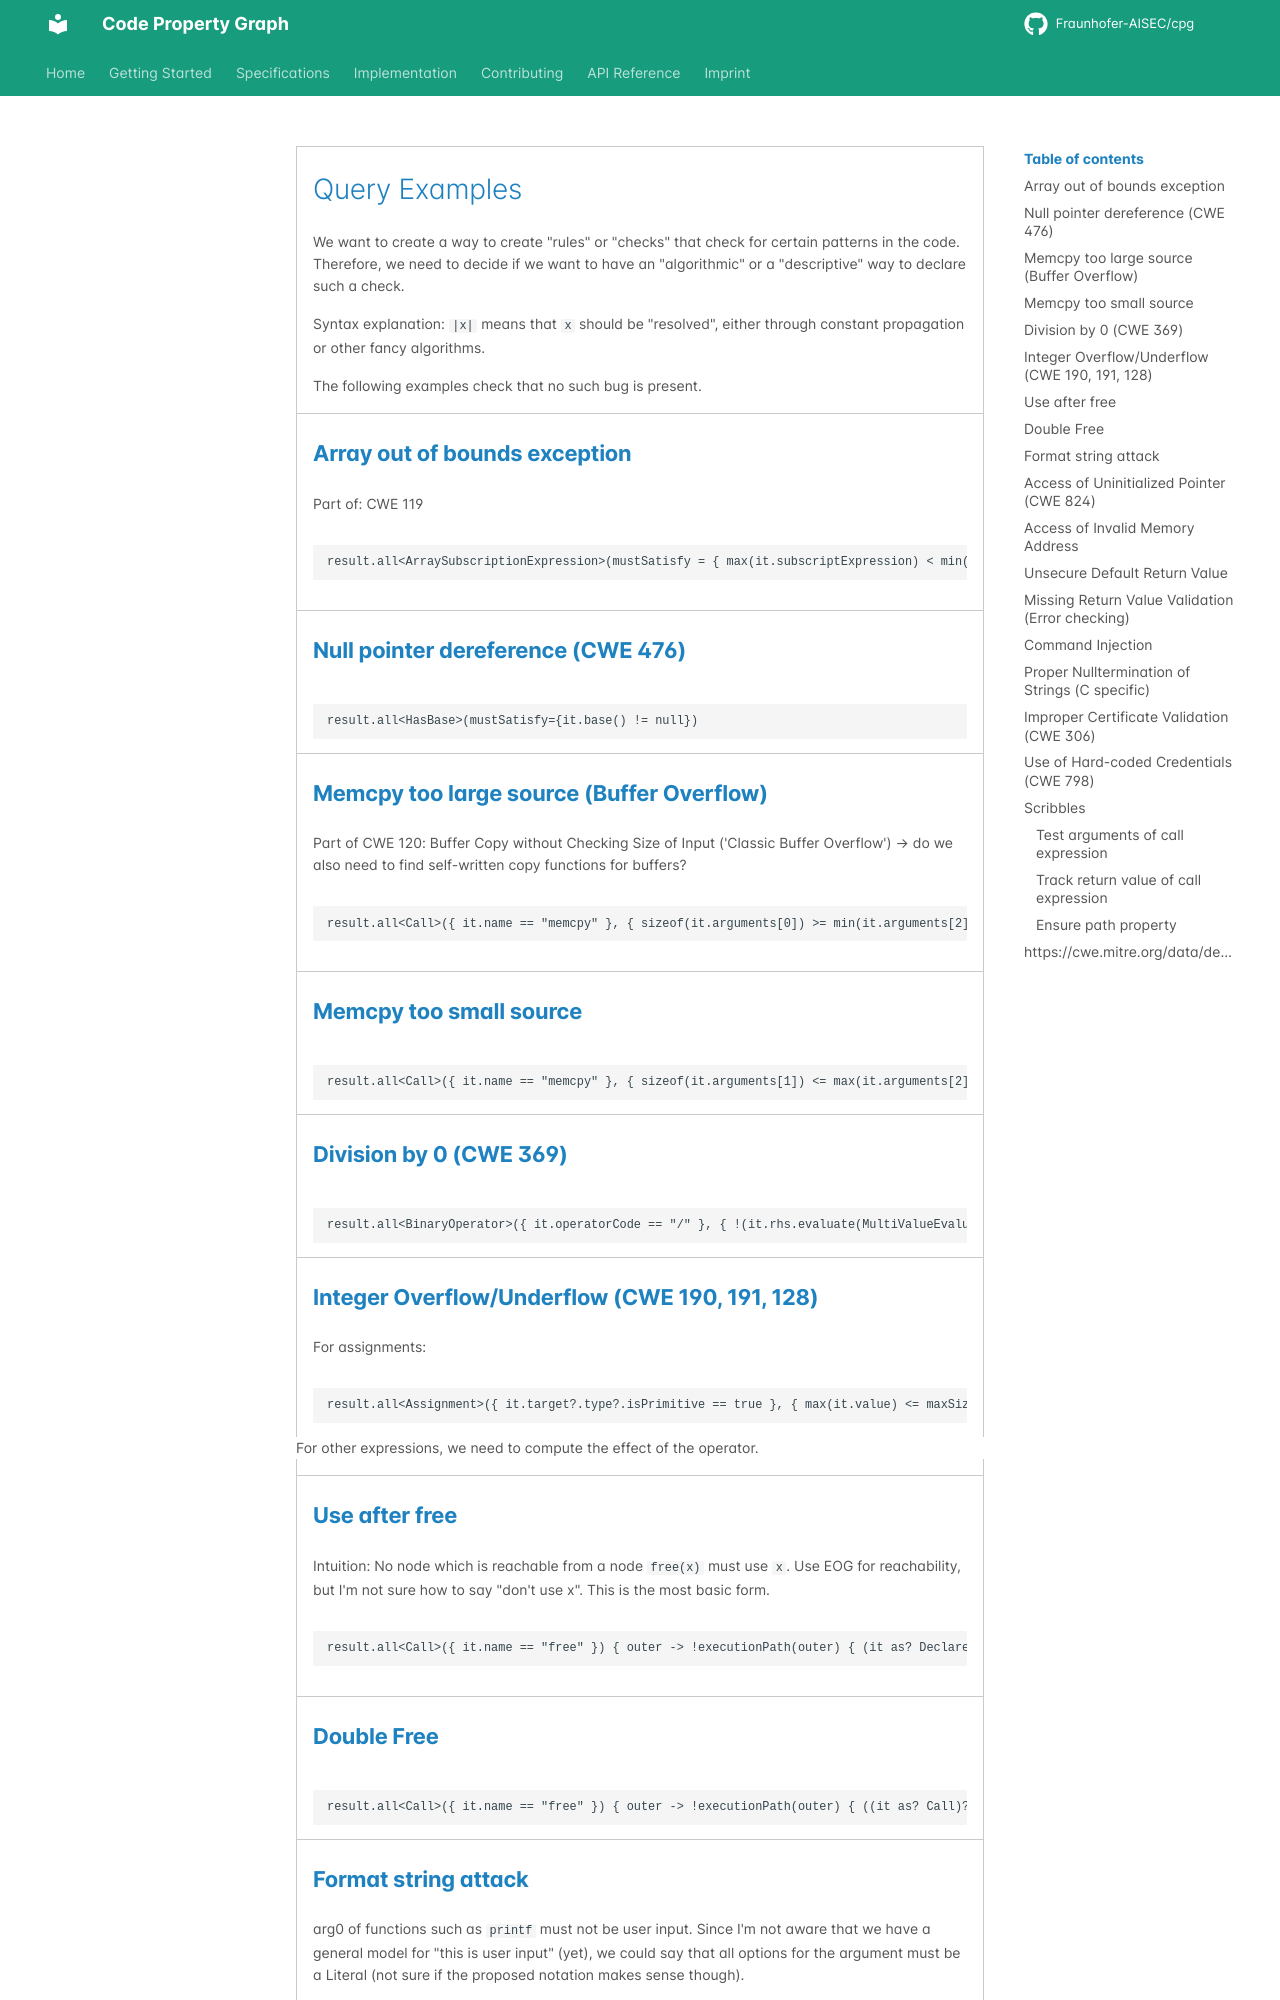

repository: Fraunhofer-AISEC/cpg · page: GettingStarted/query_examples/index.html · generator: mkdocs

# Query Examples

We want to create a way to create "rules" or "checks" that check for certain patterns in the code. Therefore, we need to decide if we want to have an "algorithmic" or a "descriptive" way to declare such a check.

Syntax explanation: `|x|` means that `x` should be "resolved", either through constant propagation or other fancy algorithms.

The following examples check that no such bug is present.

## Array out of bounds exception

Part of: CWE 119
```
result.all<ArraySubscriptionExpression>(mustSatisfy = { max(it.subscriptExpression) < min(it.size) && min(it.subscriptExpression) >= 0 })
```

## Null pointer dereference (CWE 476)

```
result.all<HasBase>(mustSatisfy={it.base() != null})
```

## Memcpy too large source (Buffer Overflow)
Part of CWE 120: Buffer Copy without Checking Size of Input ('Classic Buffer Overflow') --> do we also need to find self-written copy functions for buffers?
```
result.all<Call>({ it.name == "memcpy" }, { sizeof(it.arguments[0]) >= min(it.arguments[2]) } )
```

## Memcpy too small source

```
result.all<Call>({ it.name == "memcpy" }, { sizeof(it.arguments[1]) <= max(it.arguments[2]) } )
```

## Division by 0 (CWE 369)

```
result.all<BinaryOperator>({ it.operatorCode == "/" }, { !(it.rhs.evaluate(MultiValueEvaluator()) as NumberSet).maybe(0) } )
```

## Integer Overflow/Underflow (CWE 190, 191, 128)

For assignments:
```
result.all<Assignment>({ it.target?.type?.isPrimitive == true }, { max(it.value) <= maxSizeOfType(it.target!!.type) && min(it.value) >= minSizeOfType(it.target!!.type)})
```
For other expressions, we need to compute the effect of the operator.

## Use after free

Intuition: No node which is reachable from a node `free(x)` must use `x`. Use EOG for reachability, but I'm not sure how to say "don't use x". This is the most basic form.
```
result.all<Call>({ it.name == "free" }) { outer -> !executionPath(outer) { (it as? DeclaredReferenceExpression)?.refersTo == (outer.arguments[0] as? DeclaredReferenceExpression)?.refersTo }.value }
```

## Double Free

```
result.all<Call>({ it.name == "free" }) { outer -> !executionPath(outer) { ((it as? Call)?.name == "free" && ((it as? Call)?.arguments?.getOrNull(0) as? DeclaredReferenceExpression)?.refersTo == (outer.arguments[0] as? DeclaredReferenceExpression)?.refersTo }.value }
```
